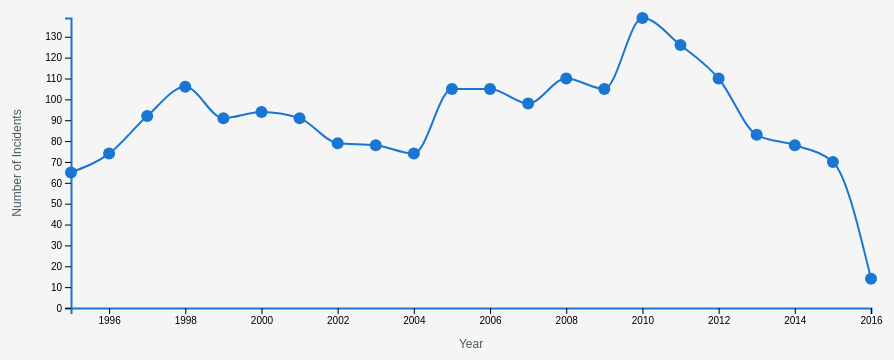
D3 v7 page, settled after 480 driven frames (8 s of simulated time); the page loaded 1 data file(s).


// ── main.js
// main.js

const margin = { top: 50, right: 30, bottom: 60, left: 70 };
const width  = 900 - margin.left - margin.right;
const height = 400 - margin.top  - margin.bottom;

// 1. SETUP SVG
const svg = d3.select("#lineChart1")
  .attr("width",  width  + margin.left + margin.right)
  .attr("height", height + margin.top  + margin.bottom)
  .append("g")
    .attr("transform", `translate(${margin.left},${margin.top})`);

// 2. TOOLTIP DIV
const tooltip = d3.select("body")
  .append("div")
    .attr("class", "tooltip")
    .style("opacity", 0);

d3.csv("aircraft_incidents.csv").then(data => {
  // parse + clean
  data.forEach(d => {
    d.Event_Date = new Date(d.Event_Date);
    d.Year       = d.Event_Date.getFullYear();
    d.Location   = d.Location ? d.Location.trim() : "";
  });

  // roll up counts per location/year
  const nested = d3.rollup(
    data.filter(d => d.Location !== ""),
    v => v.length,
    d => d.Location,
    d => d.Year
  );
  const locationData = Array.from(nested, ([loc, ym]) => ({
    location: loc,
    values: Array.from(ym, ([year, count]) => ({ year:+year, count }))
                 .sort((a,b) => a.year - b.year)
  }));
  const top25 = locationData
    .map(d => ({ ...d, total: d3.sum(d.values, v => v.count) }))
    .sort((a,b) => d3.descending(a.total, b.total))
    .slice(0, 25);

  // build dropdown
  const dropdown = d3.select("#locationDropdown");
  dropdown.selectAll("option").remove();
  dropdown.append("option")
    .attr("value","ALL")
    .text("All Locations");
  top25.forEach(d =>
    dropdown.append("option")
      .attr("value", d.location)
      .text(d.location)
  );

  // overall per-year counts
  const years = [...new Set(data.map(d => d.Year))].sort();
  let allYearCounts = years.map(y => ({
    year: y,
    count: data.filter(d => d.Year === y).length
  }));

  // SCALES
  const xScale = d3.scaleLinear()
    .domain(d3.extent(allYearCounts, d => d.year))
    .range([0, width]);
  const yScale = d3.scaleLinear()
    .domain([0, d3.max(allYearCounts, d => d.count)])
    .range([height, 0]);

  // AXES
  svg.append("g")
    .attr("transform", `translate(0,${height})`)
    .call(d3.axisBottom(xScale).tickFormat(d3.format("d")));

  svg.append("g")
    .call(d3.axisLeft(yScale).tickFormat(d3.format("d")));

  // AXIS LABELS
  svg.append("text")
    .attr("x", width/2)
    .attr("y", height + 40)
    .attr("text-anchor", "middle")
    .attr("class", "axis-label")
    .text("Year");

  svg.append("text")
    .attr("transform", "rotate(-90)")
    .attr("x", -height/2)
    .attr("y", -50)
    .attr("text-anchor", "middle")
    .attr("class", "axis-label")
    .text("Number of Incidents");

  // LINE GENERATOR
  const lineGen = d3.line()
    .x(d => xScale(d.year))
    .y(d => yScale(d.count))
    .curve(d3.curveMonotoneX);

  // INITIAL LINE PATH
  const linePath = svg.append("path")
    .datum(allYearCounts)
    .attr("fill", "none")
    .attr("stroke", "#007ACC")
    .attr("stroke-width", 2)
    .attr("d", lineGen);

  // CIRCLES & TOOLTIP LOGIC
  function drawCircles(dataPoints) {
    svg.selectAll("circle").remove();

    svg.selectAll("circle")
      .data(dataPoints)
      .enter()
      .append("circle")
        .attr("cx", d => xScale(d.year))
        .attr("cy", d => yScale(d.count))
        .attr("r", 6)
        .attr("fill", "#007ACC")
      .on("mouseover", (event, d) => {
        tooltip.html(`Year: ${d.year}<br/>Incidents: ${d.count}`)
               .style("opacity", 0.9);
      })
      .on("mousemove", event => {
        tooltip
          .style("left",  (event.pageX + 10) + "px")
          .style("top",   (event.pageY - 28) + "px");
      })
      .on("mouseout", () => {
        tooltip.style("opacity", 0);
      });
  }

  // draw initial circles
  drawCircles(allYearCounts);

  // UPDATE on dropdown change
  dropdown.on("change", function() {
    const sel = this.value;
    const newData = sel === "ALL"
      ? allYearCounts
      : (top25.find(d => d.location === sel) || { values: [] }).values;

    // rescale Y
    yScale.domain([0, d3.max(newData, d => d.count) || 0]);
    svg.select("g.y-axis, .y-axis")
      .transition().duration(500)
      .call(d3.axisLeft(yScale).tickFormat(d3.format("d")));

    // redraw line & circles
    linePath.datum(newData)
      .transition().duration(500)
      .attr("d", lineGen);

    drawCircles(newData);
  });
});


### data: aircraft_incidents.csv
Accident_Number, Event_Date, Location, Country, Latitude, Longitude, Airport_Code, Airport_Name, Injury_Severity, Aircraft_Damage, Registration_Number, Make, Model, Schedule, Air_Carrier, Total_Fatal_Injuries, Total_Serious_Injuries, Total_Uninjured, Weather_Condition, Broad_Phase_of_Flight
ATL00LA092, 9/17/00, ATLANTA, GA, United States, , , , , Non-Fatal, , N853AS, Bombardier, CRJ-200, SCHD, (DBA: DELTA CONNECTION), 0, 1, 50, VMC, CRUISE
DCA08FA018, 12/16/07, Providence, RI, United States, , , KPVD, Theodore F. Green State, Non-Fatal, Substantial, N470ZW, Bombardier, CL-600, SCHD, Air Wisconsin Airlines, 0, 0, 34, IMC, LANDING
DCA10CA018, 12/18/09, Dallas, TX, United States, 32.9, -97.04, DFW, Dallas/Fort Worth Intl Airport, Non-Fatal, Substantial, N515AE, Bombardier, CL-600, SCHD, American Eagle, 0, 0, 3, VMC, STANDING
ENG12IA004, 10/23/11, Atlanta, GA, United States, , , ATL, Hartsfield-Jackson Atlanta Int, Incident, , N751EV, Bombardier, CL-600, SCHD, ATLANTIC SOUTHEAST AIRLINES INC, 0, 0, , , LANDING
DCA11CA084A, 7/14/11, Boston, MA, United States, 42.35, -71.01, BOS, GENERAL EDWARD LAWRENCE LOGAN, Non-Fatal, Substantial, N132EV, Bombardier, CL-600, SCHD, ATLANTIC SOUTHEAST AIRLINES INC (DBA: AT…, 0, 0, 291, VMC, STANDING
ATL02FA113, 6/2/02, Atlanta, GA, United States, 33.65, -84.43, ATL, Atlanta Hartsfield, Non-Fatal, Substantial, N849AS, Bombardier, CL-600, SCHD, Atlantic Southeast Airlines, Inc., 0, 0, 53, VMC, LANDING
DCA09FA033, 2/28/09, Tallahassee, FL, United States, 30.4, -84.35, TLH, Tallahassee Regional Airport, Non-Fatal, Substantial, N830AS, Bombardier, CRJ-200, SCHD, Atlantic Southeast Airlines, Inc., 0, 0, 2, , STANDING
CHI01LA066, 1/8/01, Detroit, MI, United States, , , DTW, DETROIT METROPOLITAN WAYNE CO., Non-Fatal, Substantial, N784CA, Bombardier, CL-600, SCHD, COMAIR INC, 0, 0, 31, VMC, STANDING
NYC01IA072, 1/3/01, Covington, KY, United States, , , , , Incident, Minor, N933CA, Bombardier, CL-600, SCHD, COMAIR INC, 0, 0, 46, VMC, APPROACH
ENG14IA029, 9/13/14, Hodeida, Yemen, Yemen, 14.76, 42.98, , N/A, Incident, Minor, 7O-FAB, Bombardier, CRJ-700, SCHD, Felix Airways, 0, 0, , UNK, TAKEOFF
WPR13IA144, 3/5/13, Danville, CA, United States, 37.84, -122, SJC, Norman Y. Mineta San Jose Int, Incident, Minor, N417QX, Bombardier, DHC-8, SCHD, Horizon Air, 0, 0, 51, VMC, CLIMB
WPR13LA431, 9/29/13, Reno, NV, United States, 39.5, -119.8, , N/A, Non-Fatal, , N449QX, Bombardier, DHC-8, SCHD, Horizon Air Industries Inc, 0, 1, 58, VMC, APPROACH
SEA02IA044, 3/1/02, Boise, ID, United States, , , , , Incident, , N410QX, Bombardier, DHC-8, SCHD, Horizon Airlines, 0, 0, 73, VMC, CRUISE
NYC05LA013, 10/27/04, Philadelphia, PA, United States, 39.87, -75.24, PHL, Philadelphia International, Non-Fatal, Substantial, N592ML, Bombardier, CL-600, SCHD, MESA AIRLINES INC (DBA: US Airways Expre…, 0, 0, 41, VMC, TAXI
CEN09FA094, 12/15/08, Chicago, IL, United States, 41.98, -87.91, ORD, Chicago O'Hare International, Incident, Minor, N511MJ, Bombardier, CL-600, SCHD, Mesa Airlines, Inc, 0, 0, 32, VMC, APPROACH
DFW05LA047, 12/29/04, Austin, TX, United States, 30.2, -97.67, AUS, Austin-Bergstrom International, Non-Fatal, , N506MJ, Bombardier, CL-600, SCHD, Mesa Airlines, Inc., 0, 1, 59, VMC, OTHER
DCA07FA037, 4/12/07, Traverse City, MI, United States, 44.74, -85.59, KTVC, Cherry Capitol Airport, Non-Fatal, Substantial, N8905F, Bombardier, CL-600, SCHD, PINNACLE AIR INC (DBA: Northwest Airlink…, 0, 0, 52, IMC, LANDING
CHI05FA077, 3/11/05, Milwaukee, WI, United States, 42.93, -87.9, MKE, Milwukee/General Mitchell, Non-Fatal, Substantial, N8932C, Bombardier, CL-600, SCHD, Pinnacle Airlines, 0, 0, 12, IMC, CLIMB
DCA05MA031, 2/2/05, Teterboro, NJ, United States, , , KTEB, Teterboro NJ, Non-Fatal, Substantial, N370V, Bombardier, CL-600, NSCH, Platinum Jet Managment, 0, 4, 0, VMC, TAKEOFF
DCA10IA022, 1/19/10, Charleston, WV, United States, , , CRW, Yeager Airport, Incident, Minor, N246PS, Bombardier, CL-600, SCHD, PSA AIRLINES INC (DBA: USAirways Express…, 0, 0, 34, VMC, TAKEOFF
DCA12CA035, 2/3/12, San Francisco, CA, United States, 37.62, -122.4, KSFO, San Francisco International, Non-Fatal, Substantial, N912SW, Bombardier, CL-600, SCHD, SkyWest Airlines, 0, 0, 52, VMC, STANDING
CHI08LA051, 12/16/07, Chicago, IL, United States, 41.98, -87.9, ORD, Chicago O'Hare Intl, Non-Fatal, Substantial, N918SW, Bombardier, CL-600, SCHD, Skywest Airlines Inc, 0, 1, 32, VMC, TAXI
CHI04IA056, 1/17/04, Rapid City, SD, United States, 44.05, -103.1, RAP, Rapid City Regional Airport, Incident, Minor, N595SW, Bombardier, CL-600, SCHD, SKYWEST AIRLINES INC (DBA: Skywest Airli…, 0, 0, 35, IMC, LANDING
ENG10IA055, 9/28/10, Milwaukee, WI, United States, 42.95, -87.9, MKE, GENERAL MITCHELL INTL, Incident, Minor, N498CA, Bombardier, CL-600, SCHD, SKYWEST AIRLINES, Inc., 0, 0, 39, VMC, LANDING
ERA09LA538, 9/27/09, Vineyard Haven, MA, United States, 41.39, -70.61, MVY, Martha's Vineyard, Non-Fatal, Substantial, N190MP, Bombardier, CL-600, , , 0, 0, 4, IMC, LANDING
CEN09LA088, 12/14/08, Gary, IN, United States, 41.62, -87.41, GYY, Gary International Airport, Non-Fatal, Substantial, N573BA, Bombardier, CL-600, , , 0, 0, 3, VMC, LANDING
NYC01IA024, 10/26/00, FALMOUTH, KY, United States, , , , , Incident, , N958CA, Bombardier, CL-600, SCHD, , 0, 0, 50, VMC, CRUISE
NYC01LA023A, 10/23/00, NEW YORK, NY, United States, , , LGA, LA GUARDIA, Non-Fatal, Substantial, N804CA, Bombardier, CL-600, SCHD, , 0, 0, 81, VMC, TAXI
ENG13WA026, 5/6/13, Osaka, Japan, Japan, Japan, , , RJOO, Osaka International Airport, Incident, Minor, , Bombardier, CL-600, SCHD, , 0, 0, 55, , 
DCA09WA031, 2/24/09, Santander, Spain, Spain, , , , , Incident, , , Bombardier, CL-600, SCHD, , 0, 0, , , 
NYC04LA174, 7/21/04, Snow Hill, VA, United States, 38.06, -75.46, , , Non-Fatal, , N995CA, Bombardier, CL-600, SCHD, , 0, 1, 4, VMC, MANEUVERING
LAX03IA199, 6/13/03, Phoenix, AZ, United States, 33.43, -112, KPHX, Phoenix Sky Harbor Intl, Incident, , N97325, Bombardier, CL-600, SCHD, , 0, 0, 52, VMC, CLIMB
… [head cut at 6 KiB]